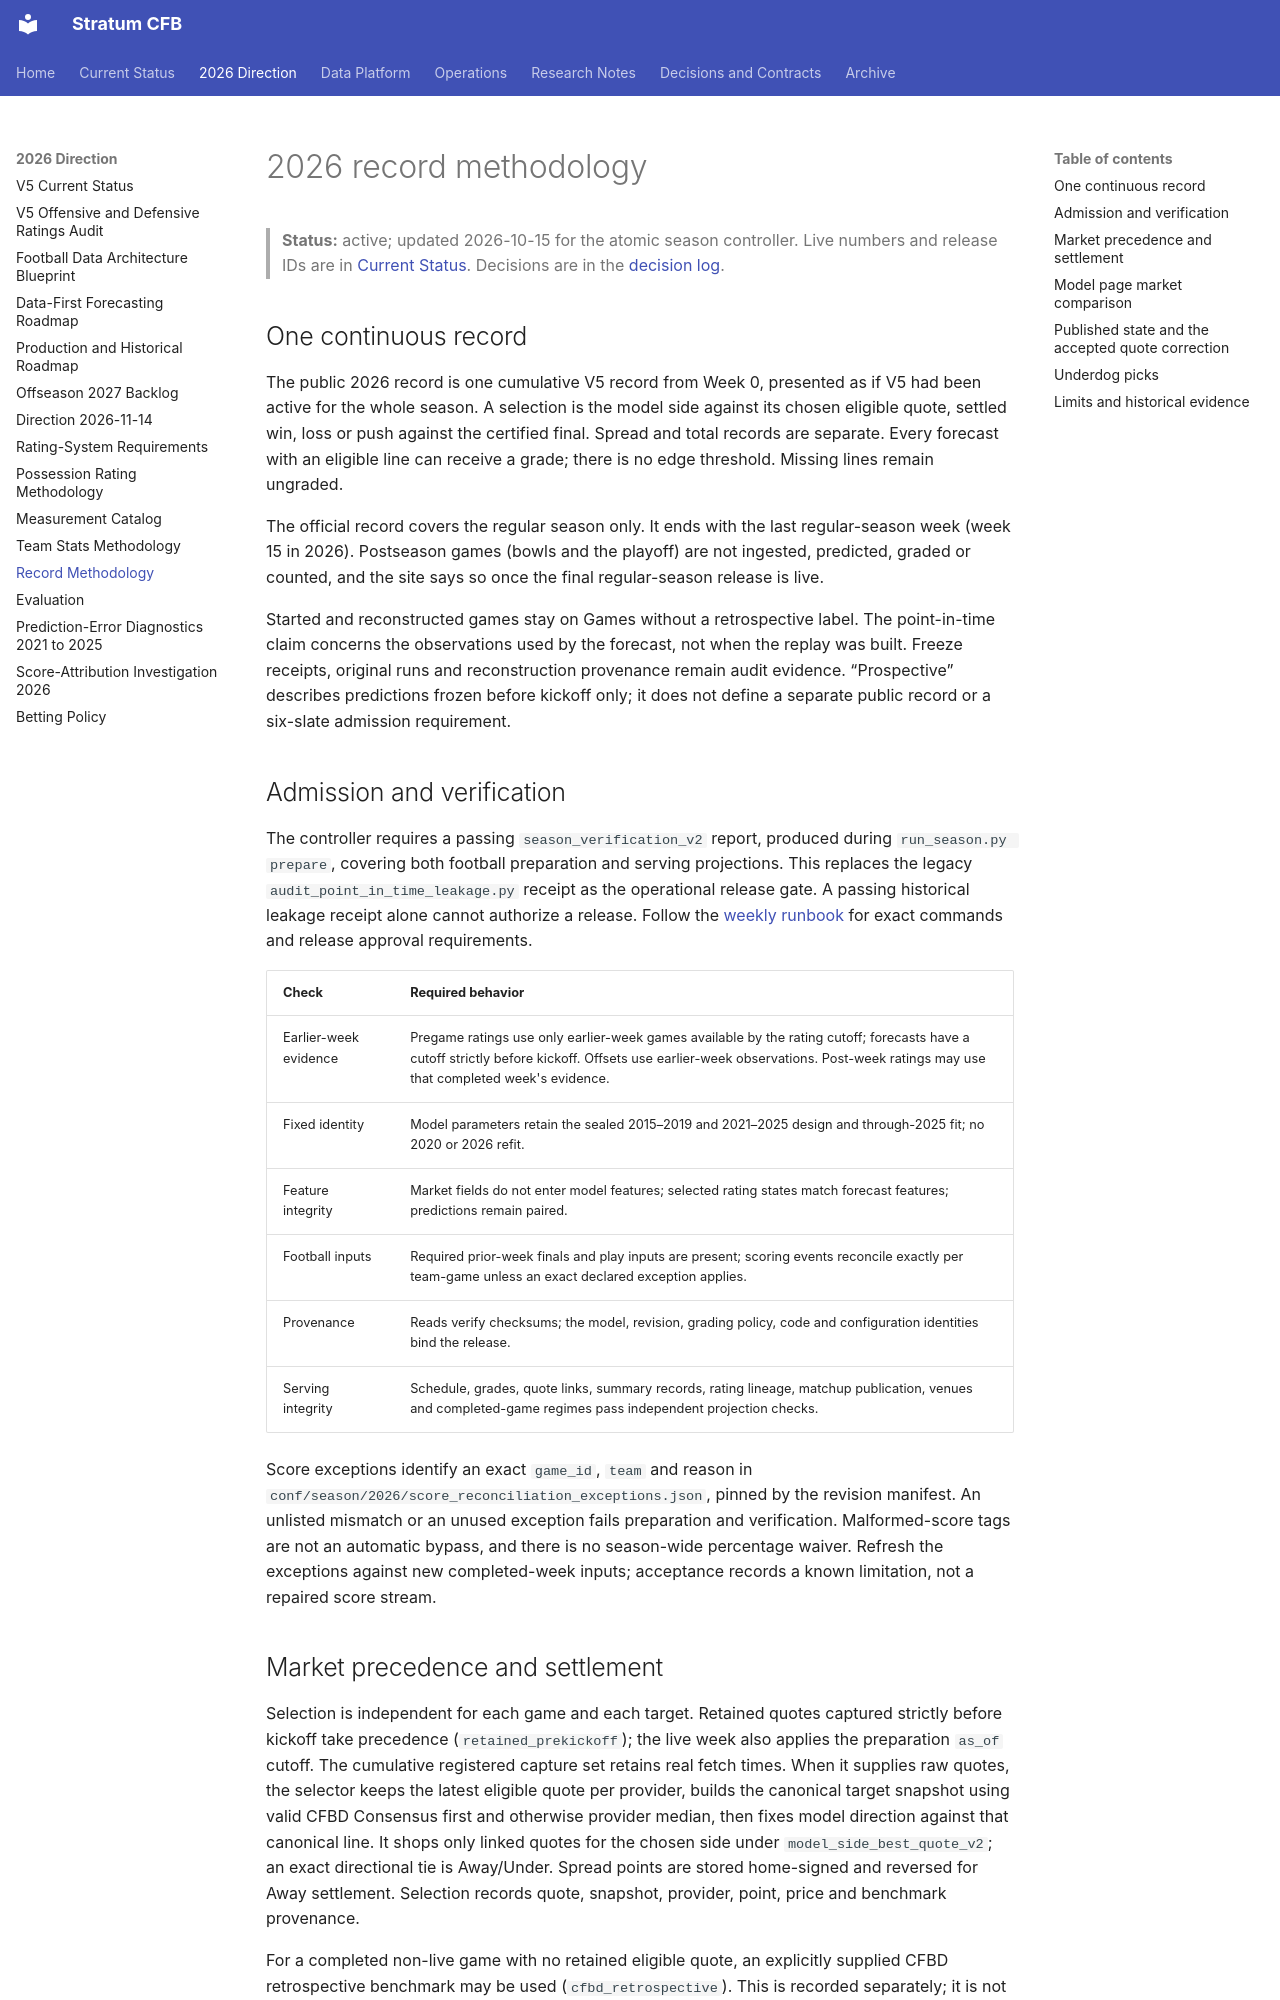

repository: connorkitchings/CKsPicks-CFB · page: modeling/record_methodology/index.html · generator: mkdocs

# 2026 record methodology

> **Status:** active; updated 2026-10-15 for the atomic season controller. Live numbers and release IDs are in [Current Status](../status.md). Decisions are in the [decision log](../decisions/decision_log.md).

## One continuous record

The public 2026 record is one cumulative V5 record from Week 0, presented as if V5 had been active for the whole season. A selection is the model side against its chosen eligible quote, settled win, loss or push against the certified final. Spread and total records are separate. Every forecast with an eligible line can receive a grade; there is no edge threshold. Missing lines remain ungraded.

The official record covers the regular season only. It ends with the last regular-season week (week 15 in 2026). Postseason games (bowls and the playoff) are not ingested, predicted, graded or counted, and the site says so once the final regular-season release is live.

Started and reconstructed games stay on Games without a retrospective label. The point-in-time claim concerns the observations used by the forecast, not when the replay was built. Freeze receipts, original runs and reconstruction provenance remain audit evidence. “Prospective” describes predictions frozen before kickoff only; it does not define a separate public record or a six-slate admission requirement.

## Admission and verification

The controller requires a passing `season_verification_v2` report, produced during `run_season.py prepare`, covering both football preparation and serving projections. This replaces the legacy `audit_point_in_time_leakage.py` receipt as the operational release gate. A passing historical leakage receipt alone cannot authorize a release. Follow the [weekly runbook](../ops/weekly_runbook.md) for exact commands and release approval requirements.

| Check | Required behavior |
|---|---|
| Earlier-week evidence | Pregame ratings use only earlier-week games available by the rating cutoff; forecasts have a cutoff strictly before kickoff. Offsets use earlier-week observations. Post-week ratings may use that completed week's evidence. |
| Fixed identity | Model parameters retain the sealed 2015–2019 and 2021–2025 design and through-2025 fit; no 2020 or 2026 refit. |
| Feature integrity | Market fields do not enter model features; selected rating states match forecast features; predictions remain paired. |
| Football inputs | Required prior-week finals and play inputs are present; scoring events reconcile exactly per team-game unless an exact declared exception applies. |
| Provenance | Reads verify checksums; the model, revision, grading policy, code and configuration identities bind the release. |
| Serving integrity | Schedule, grades, quote links, summary records, rating lineage, matchup publication, venues and completed-game regimes pass independent projection checks. |

Score exceptions identify an exact `game_id`, `team` and reason in `conf/season/2026/score_reconciliation_exceptions.json`, pinned by the revision manifest. An unlisted mismatch or an unused exception fails preparation and verification. Malformed-score tags are not an automatic bypass, and there is no season-wide percentage waiver. Refresh the exceptions against new completed-week inputs; acceptance records a known limitation, not a repaired score stream.

## Market precedence and settlement

Selection is independent for each game and each target. Retained quotes captured strictly before kickoff take precedence (`retained_prekickoff`); the live week also applies the preparation `as_of` cutoff. The cumulative registered capture set retains real fetch times. When it supplies raw quotes, the selector keeps the latest eligible quote per provider, builds the canonical target snapshot using valid CFBD Consensus first and otherwise provider median, then fixes model direction against that canonical line. It shops only linked quotes for the chosen side under `model_side_best_quote_v2`; an exact directional tie is Away/Under. Spread points are stored home-signed and reversed for Away settlement. Selection records quote, snapshot, provider, point, price and benchmark provenance.

For a completed non-live game with no retained eligible quote, an explicitly supplied CFBD retrospective benchmark may be used (`cfbd_retrospective`). This is recorded separately; it is not authentic pre-kickoff capture evidence. Live-week selections never use that fallback. Without either permitted source, the game-target is ungraded. Fallback is per game-target, not an entire-week switch. Best-quote grading of reconstructed forecasts is the owner's intended policy; it is a retrospective comparison and does not prove the quoted execution was available when an original pick was published.
